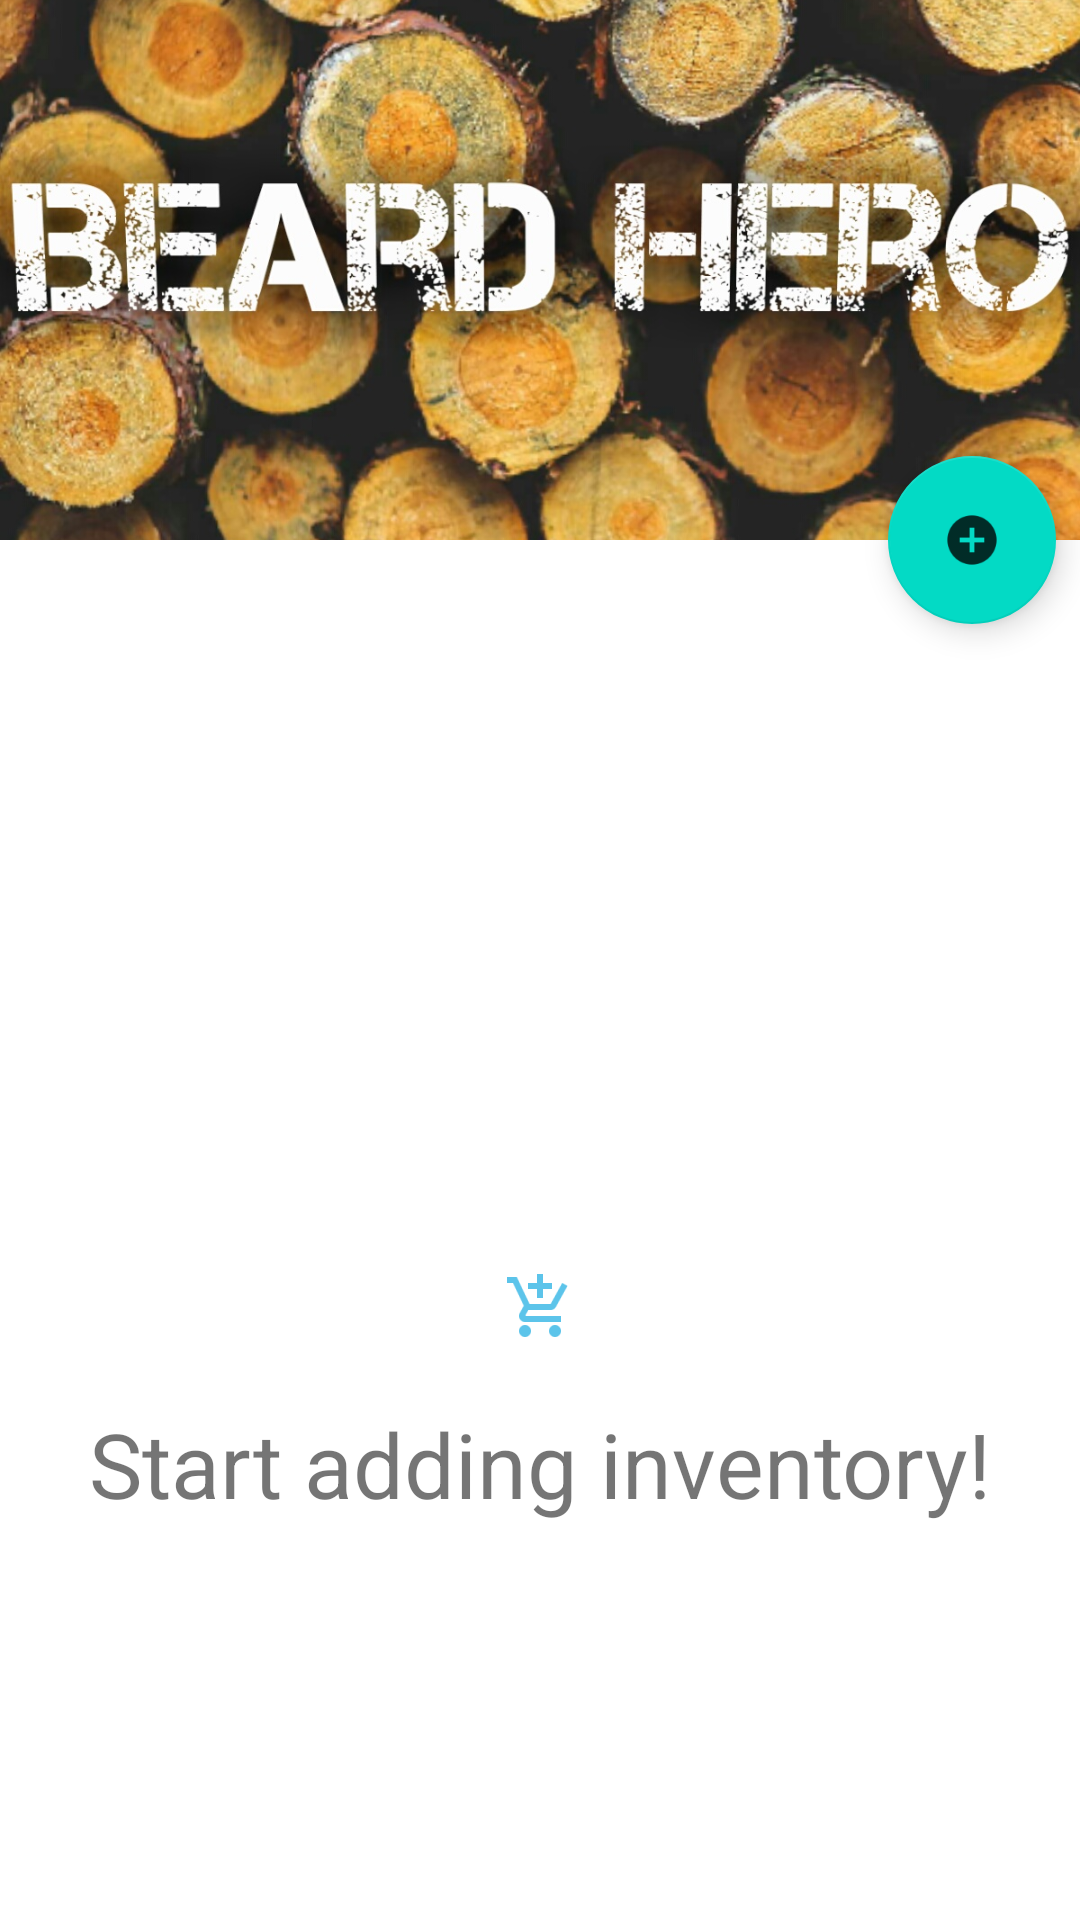

Layout XML and referenced resources for this Android screen:
<!-- AndroidManifest.xml: application theme AppTheme -->
<!-- res/layout/actvity_main.xml -->
<?xml version="1.0" encoding="utf-8"?>
<android.support.design.widget.CoordinatorLayout xmlns:android="http://schemas.android.com/apk/res/android"
    xmlns:app="http://schemas.android.com/apk/res-auto"
    xmlns:tools="http://schemas.android.com/tools"
    android:id="@+id/coordinator_layout"
    android:layout_width="match_parent"
    android:layout_height="match_parent"
    android:fitsSystemWindows="true"
    tools:context="com.timothykocik.inventoryapp.ScrollingActivity">

    <android.support.design.widget.AppBarLayout
        android:id="@+id/app_bar"
        android:layout_width="match_parent"
        android:layout_height="@dimen/app_bar_height"
        android:fitsSystemWindows="true"
        android:theme="@style/AppTheme.AppBarOverlay">

        <android.support.design.widget.CollapsingToolbarLayout
            android:id="@+id/toolbar_layout"
            android:layout_width="match_parent"
            android:layout_height="match_parent"
            android:fitsSystemWindows="true"
            app:contentScrim="?attr/colorPrimary"
            app:expandedTitleMarginEnd="64dp"
            app:expandedTitleMarginStart="48dp"
            app:layout_scrollFlags="scroll|exitUntilCollapsed">

            <ImageView
                android:id="@+id/image"
                android:layout_width="match_parent"
                android:layout_height="match_parent"
                android:fitsSystemWindows="true"
                android:scaleType="centerCrop"
                android:src="@drawable/bhimagetop"
                app:layout_collapseMode="parallax" />


            <android.support.v7.widget.Toolbar
                android:id="@+id/toolbar"
                android:layout_width="match_parent"
                android:layout_height="?attr/actionBarSize"
                app:layout_collapseMode="pin"
                app:popupTheme="@style/AppTheme.PopupOverlay" />

        </android.support.design.widget.CollapsingToolbarLayout>
    </android.support.design.widget.AppBarLayout>


    <android.support.design.widget.FloatingActionButton
        android:id="@+id/fab"
        android:layout_width="wrap_content"
        android:layout_height="wrap_content"
        android:layout_margin="@dimen/fab_margin"
        android:src="@drawable/ic_add_icon"
        app:layout_anchor="@id/app_bar"
        app:layout_anchorGravity="bottom|end" />

    <android.support.v4.widget.NestedScrollView
        android:layout_width="match_parent"
        android:layout_height="match_parent"
        android:fillViewport="true"
        app:layout_behavior="@string/appbar_scrolling_view_behavior">

        <RelativeLayout
            android:layout_width="match_parent"
            android:layout_height="match_parent">


            <LinearLayout
                android:id="@+id/empty_view"
                android:layout_width="match_parent"
                android:layout_height="match_parent"
                android:gravity="center_horizontal|center_vertical"
                android:orientation="vertical">

                <ImageView
                    android:id="@+id/empty_view_image"
                    android:layout_width="wrap_content"
                    android:layout_height="wrap_content"
                    android:src="@drawable/shopping_cart" />

                <TextView
                    android:id="@+id/empty_view_text"
                    android:layout_width="wrap_content"
                    android:layout_height="wrap_content"
                    android:layout_margin="16dp"
                    android:layout_marginLeft="96dp"
                    android:layout_marginRight="96dp"
                    android:text="@string/empty_list_hint"
                    android:textSize="@dimen/extra_large_text" />

            </LinearLayout>


            <ListView
                android:id="@+id/list_view"
                android:nestedScrollingEnabled="true"
                android:layout_width="match_parent"
                android:layout_height="match_parent">

            </ListView>


        </RelativeLayout>


    </android.support.v4.widget.NestedScrollView>

</android.support.design.widget.CoordinatorLayout>
<!-- resources referenced by this layout -->
<resources>
  <dimen name="app_bar_height">180dp</dimen>
  <dimen name="extra_large_text">30sp</dimen>
  <dimen name="fab_margin">8dp</dimen>
  <!-- drawable bhimagetop: jpg bitmap (drawable-xxhdpi, 266676 bytes) -->
  <!-- drawable ic_add_icon: png bitmap (drawable-hdpi, 491 bytes) -->
  <!-- drawable shopping_cart: png bitmap (drawable-hdpi, 707 bytes) -->
  <string name="empty_list_hint">Start adding inventory!</string>
</resources>
